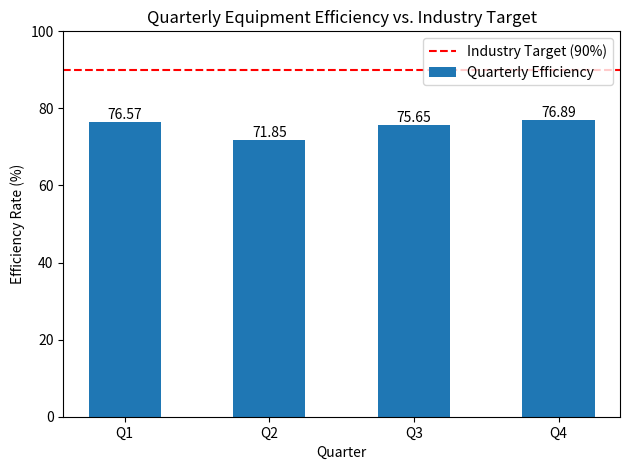

Recreate this plot in Python.
import matplotlib.pyplot as plt
import numpy as np

# Data
quarters = ['Q1', 'Q2', 'Q3', 'Q4']
efficiency = [76.57, 71.85, 75.65, 76.89]
average_efficiency = np.mean(efficiency)
industry_target = 90

# Print the average to verify
print(f"Average Equipment Efficiency: {average_efficiency:.2f}")

# Visualization
fig, ax = plt.subplots()
bar_width = 0.5
index = np.arange(len(quarters))

bars = ax.bar(index, efficiency, bar_width, label='Quarterly Efficiency')

# Add the industry target line
ax.axhline(y=industry_target, color='r', linestyle='--', label=f'Industry Target ({industry_target}%)')

ax.set_xlabel('Quarter')
ax.set_ylabel('Efficiency Rate (%)')
ax.set_title('Quarterly Equipment Efficiency vs. Industry Target')
ax.set_xticks(index)
ax.set_xticklabels(quarters)
ax.set_ylim(0, 100)
ax.legend()

# Add data labels
for bar in bars:
    yval = bar.get_height()
    plt.text(bar.get_x() + bar.get_width()/2.0, yval, f'{yval:.2f}', va='bottom', ha='center')


plt.tight_layout()

# Save the figure
plt.savefig('equipment_efficiency.png')

print("Analysis complete. Chart saved to equipment_efficiency.png")
